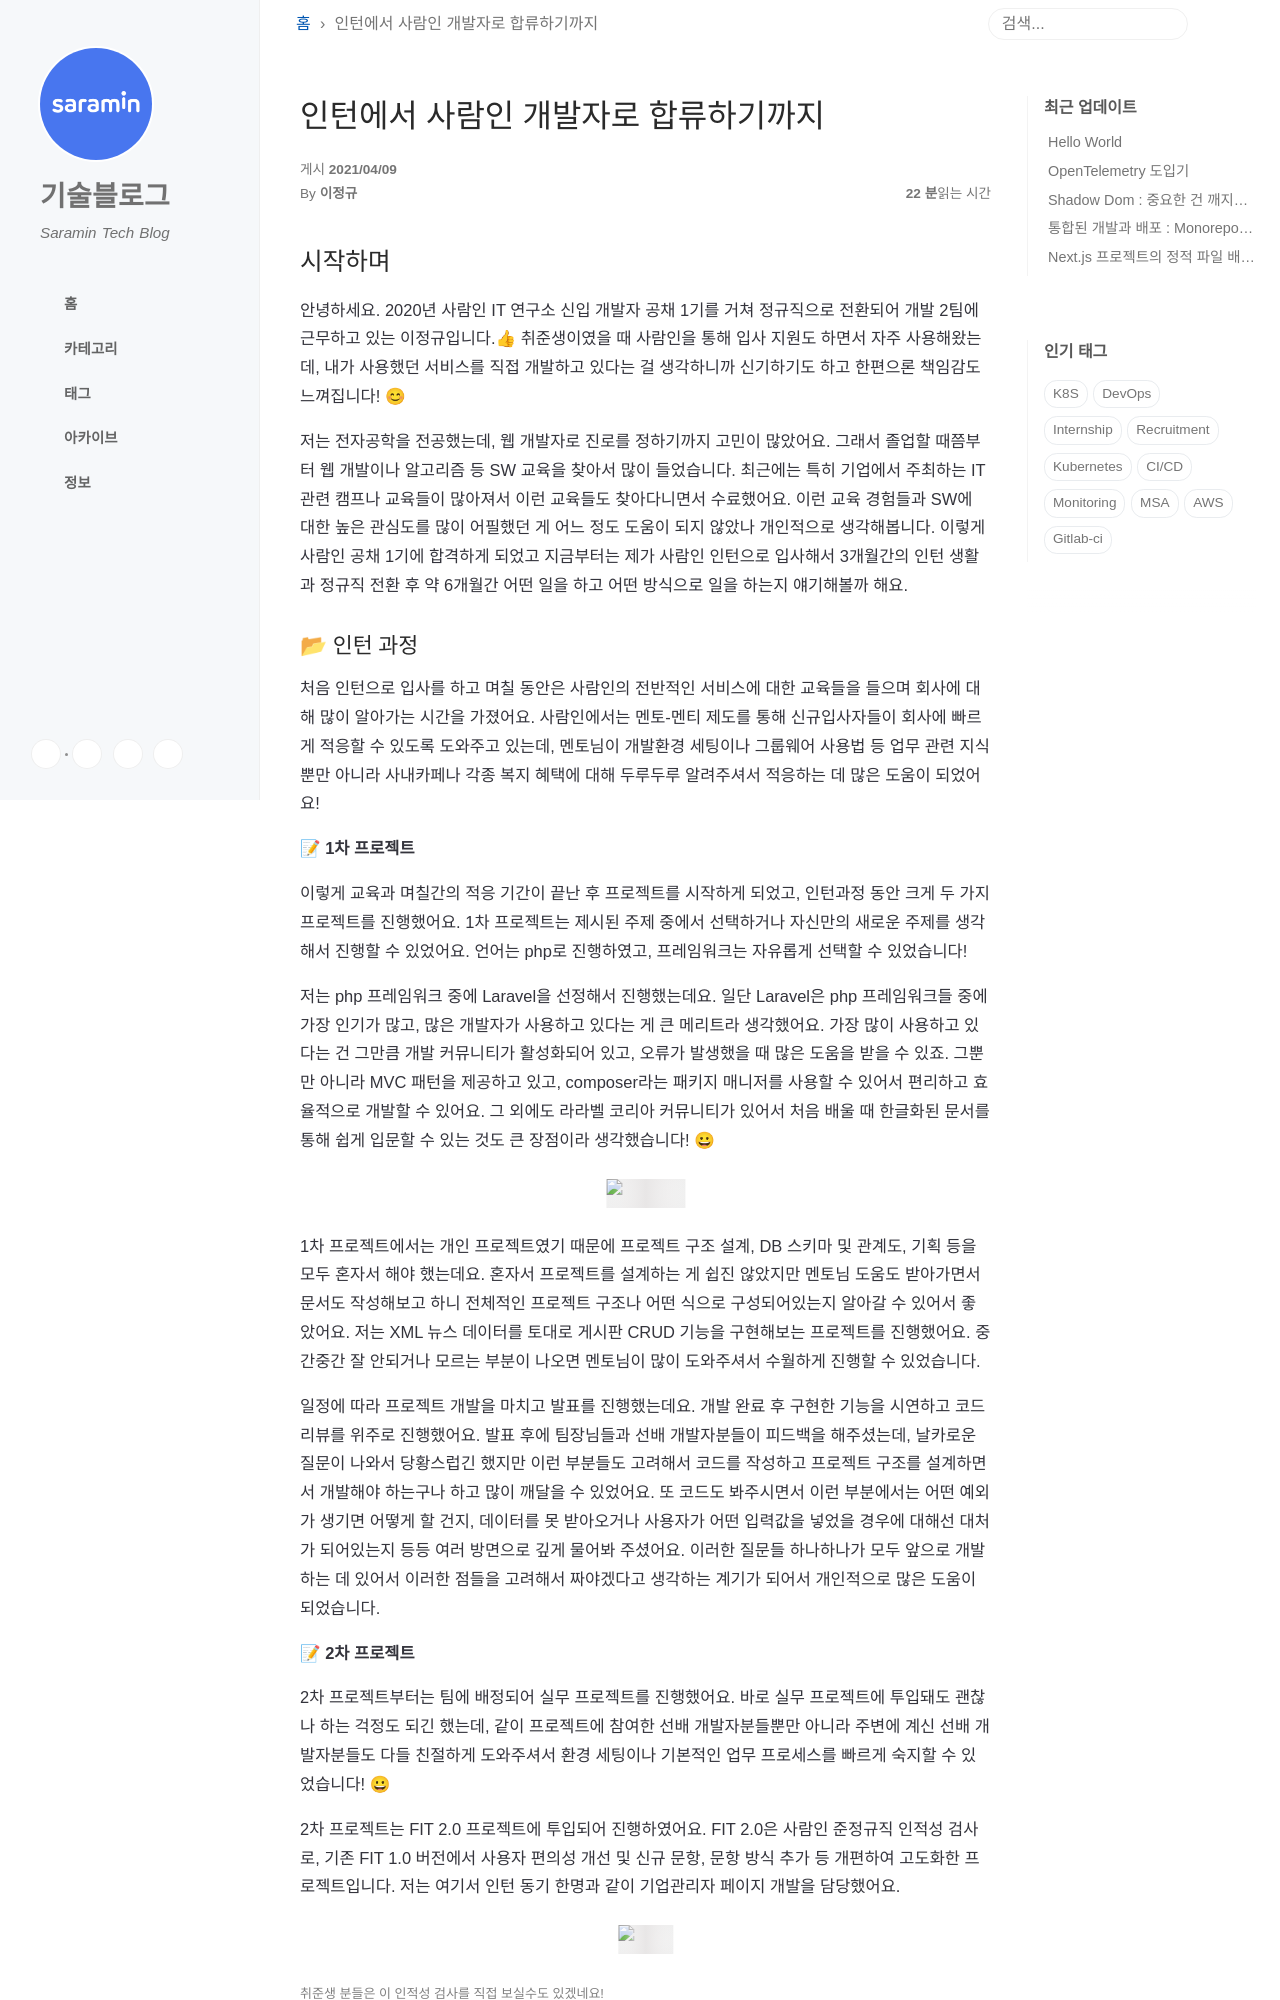

repository: saramin/saramin.github.io · page: 2021-04-09-intern_jklee/index.html · generator: jekyll

---
title: 인턴에서 사람인 개발자로 합류하기까지
author: 이정규
tags:
- internship
- recruitment
- 2020tech_internship
- saraminhr
---

## 시작하며

 안녕하세요. 2020년 사람인 IT 연구소 신입 개발자 공채 1기를 거쳐 정규직으로 전환되어 개발 2팀에 근무하고 있는 이정규입니다.👍  취준생이였을 때 사람인을 통해 입사 지원도 하면서 자주 사용해왔는데, 내가 사용했던 서비스를 직접 개발하고 있다는 걸 생각하니까 신기하기도 하고 한편으론 책임감도 느껴집니다! 😊

 저는 전자공학을 전공했는데, 웹 개발자로 진로를 정하기까지 고민이 많았어요. 그래서 졸업할 때쯤부터 웹 개발이나 알고리즘 등 SW 교육을 찾아서 많이 들었습니다. 최근에는 특히 기업에서 주최하는 IT 관련 캠프나 교육들이 많아져서 이런 교육들도 찾아다니면서 수료했어요. 이런 교육 경험들과 SW에 대한 높은 관심도를 많이 어필했던 게 어느 정도 도움이 되지 않았나 개인적으로 생각해봅니다. 이렇게 사람인 공채 1기에 합격하게 되었고 지금부터는 제가 사람인 인턴으로 입사해서 3개월간의 인턴 생활과 정규직 전환 후 약 6개월간 어떤 일을 하고 어떤 방식으로 일을 하는지 얘기해볼까 해요.
